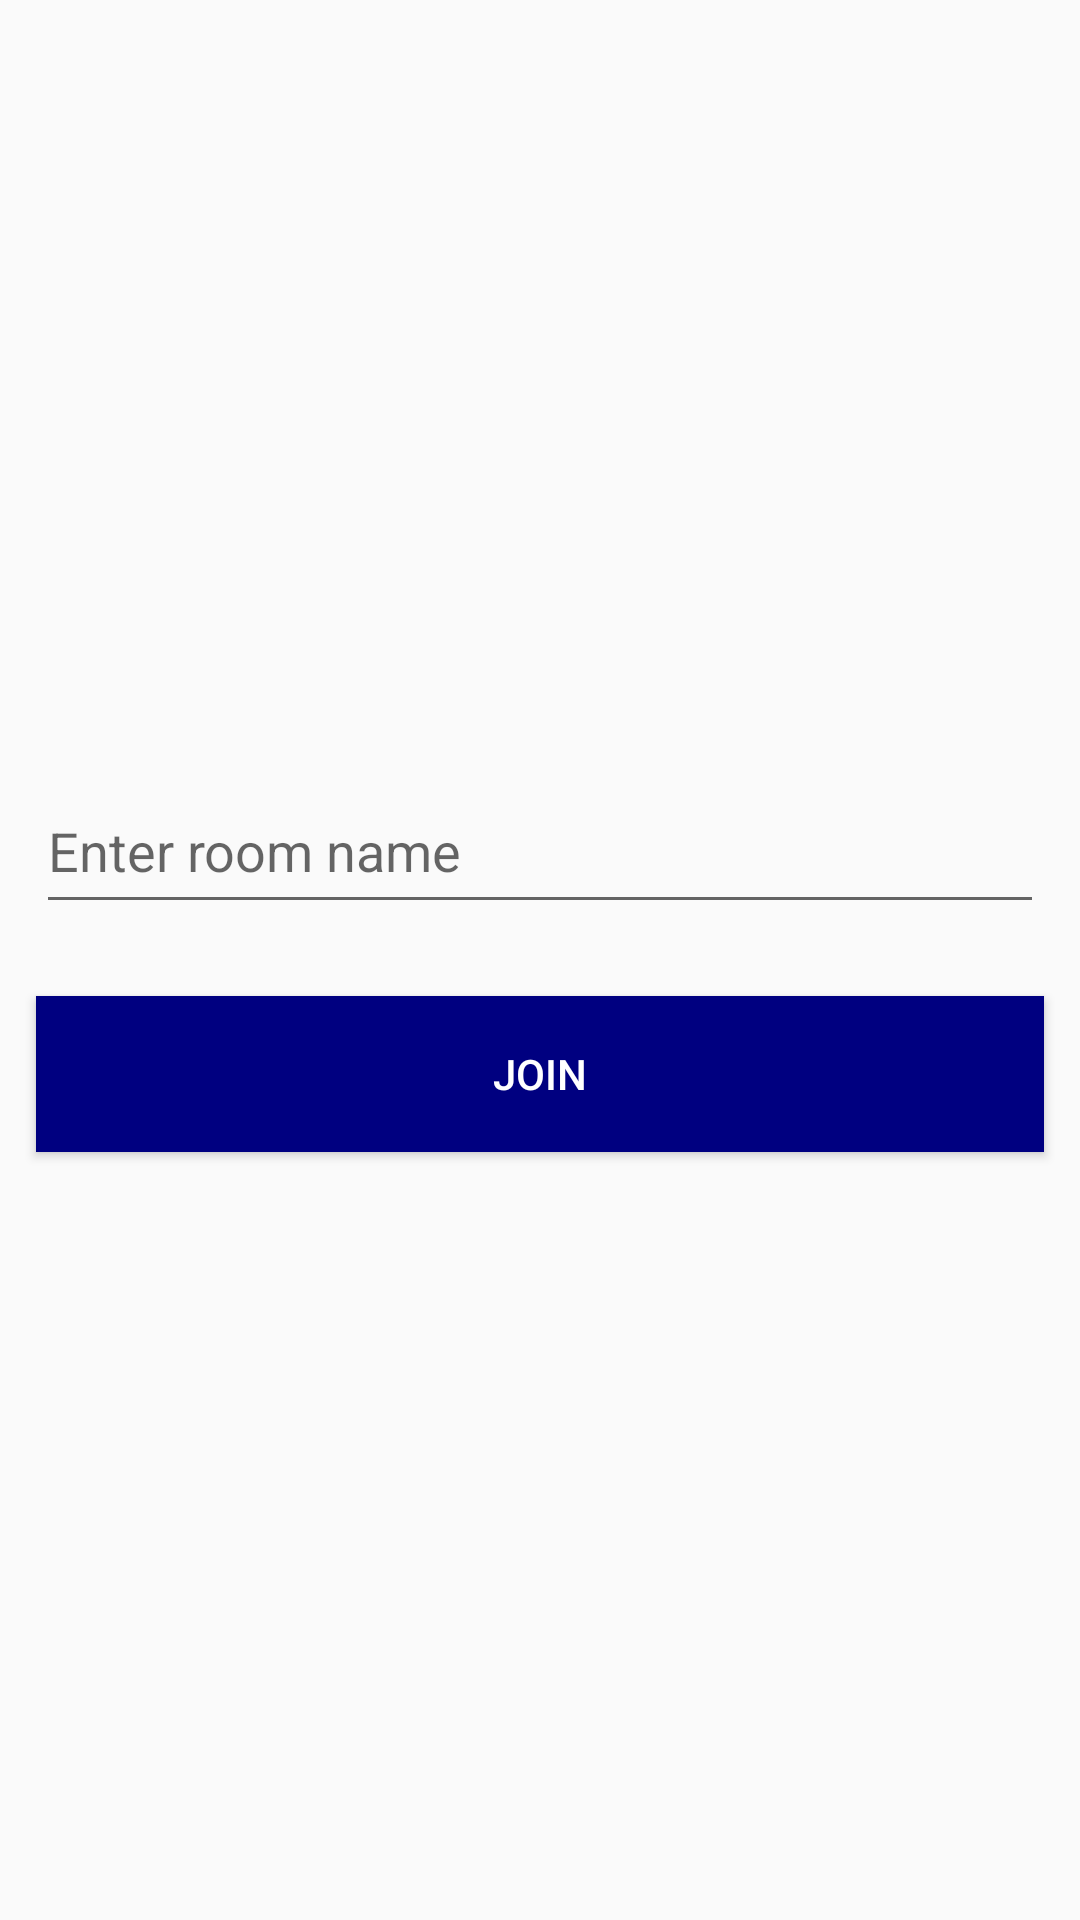

Reconstruct the res/layout file that produces this screen, plus the resources it refers to.
<!-- AndroidManifest.xml: application theme Theme.Dort -->
<!-- res/layout/activity_video_call.xml -->
<?xml version="1.0" encoding="utf-8"?>
<LinearLayout xmlns:android="http://schemas.android.com/apk/res/android"
    xmlns:app="http://schemas.android.com/apk/res-auto"
    xmlns:tools="http://schemas.android.com/tools"
    android:layout_width="match_parent"
    android:layout_height="match_parent"
    android:gravity="center"
    android:orientation="vertical"
    tools:context=".VideoCallActivity">

    <EditText
        android:id="@+id/conferenceName"
        android:layout_width="match_parent"
        android:layout_height="52dp"
        android:layout_margin="12dp"
        android:hint="Enter room name" />

    <Button
        android:layout_width="match_parent"
        android:layout_height="52dp"
        android:layout_margin="12dp"
        android:background="#000080"
        android:onClick="onButtonClick"
        android:text="Join"
        android:textColor="#FFFFFF" />

</LinearLayout>
<!-- resources referenced by this layout -->
<resources>
  <style name="Theme.Dort" parent="Theme.AppCompat.Light.NoActionBar">
          
  
          <item name="colorOnPrimary">@color/white</item>
          
          <item name="colorSecondary">@color/teal_200</item>
          <item name="colorSecondaryVariant">@color/teal_700</item>
          <item name="colorOnSecondary">@color/black</item>
          
          <item name="android:statusBarColor" tools:targetApi="l">?attr/colorPrimaryVariant</item>
          
      </style>
  <color name="white">#FFFFFFFF</color>
  <color name="teal_200">#FF03DAC5</color>
  <color name="teal_700">#FF018786</color>
  <color name="black">#FF000000</color>
</resources>
